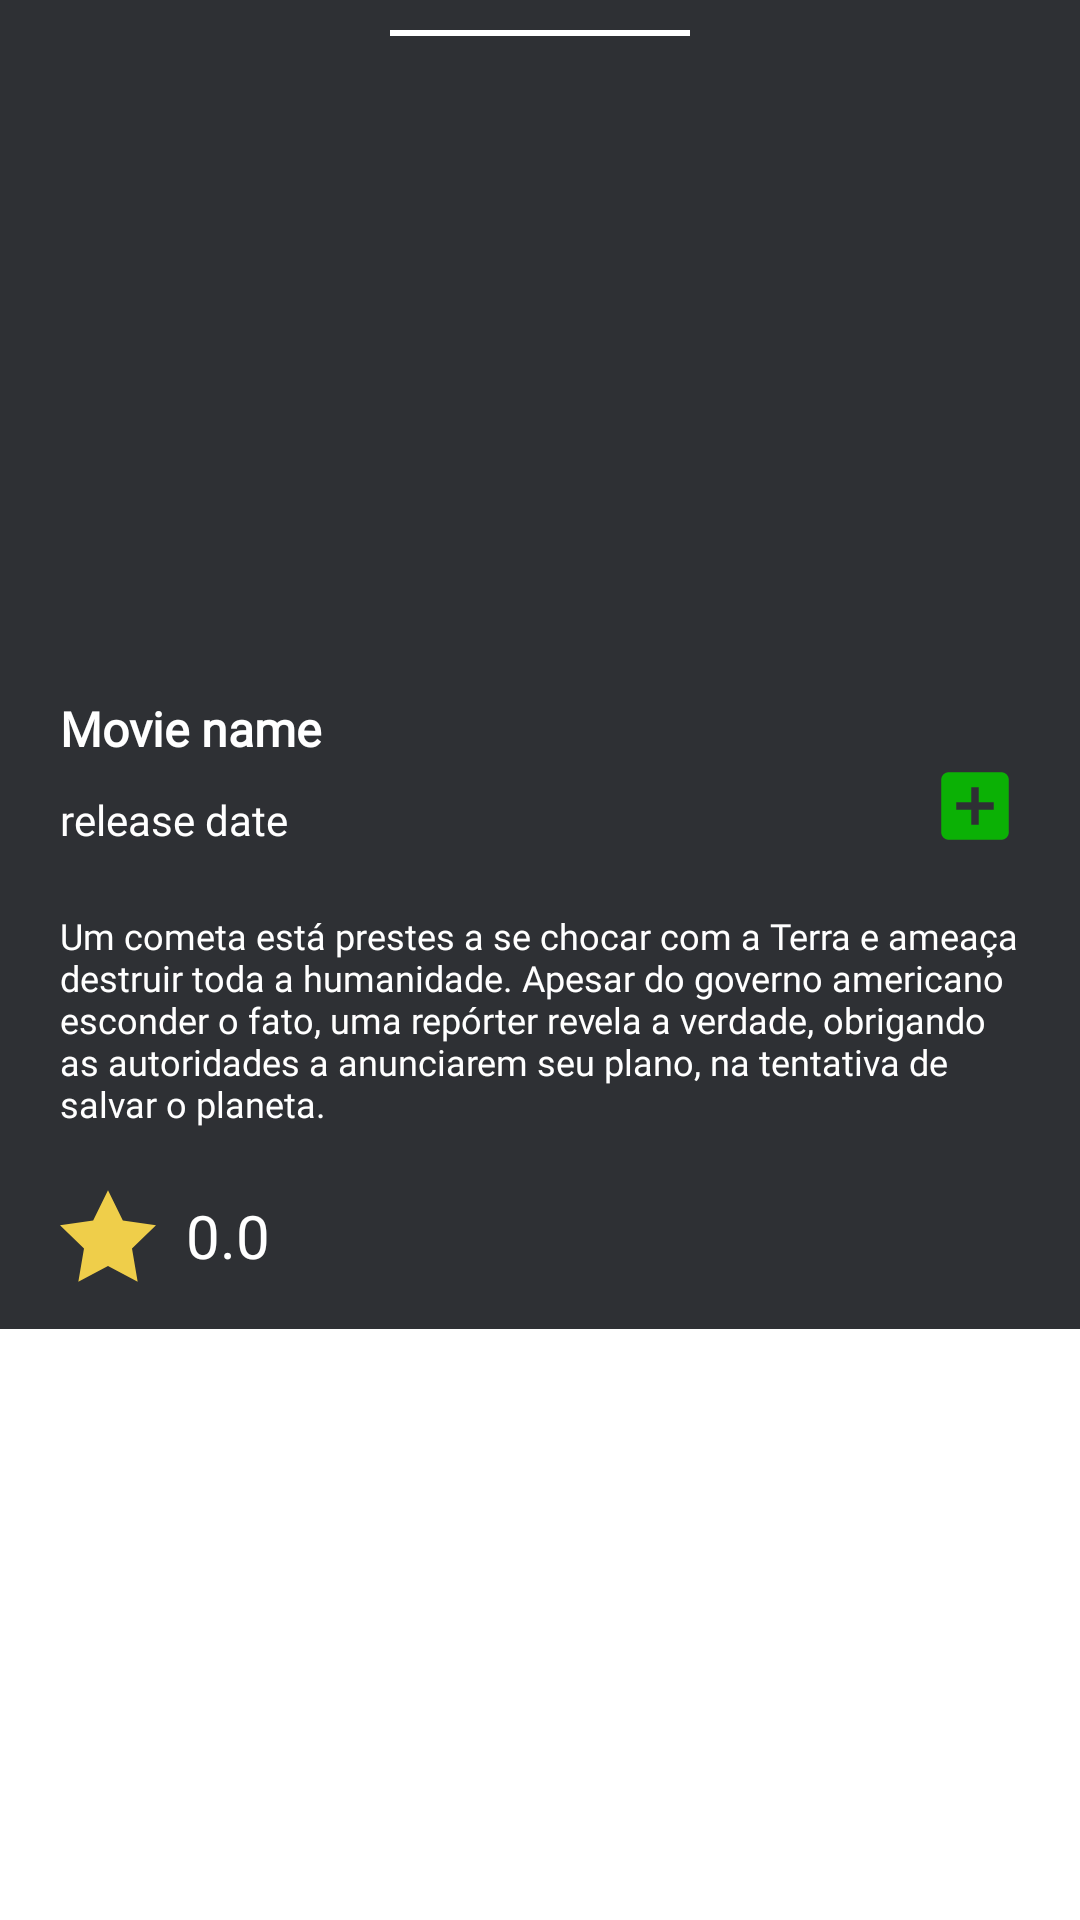

Write the Android layout XML for this screen, with the resource values it uses.
<!-- AndroidManifest.xml: application theme Theme.MovieFlix -->
<!-- res/layout/fragment_bottomsheetdetail.xml -->
<?xml version="1.0" encoding="utf-8"?>

<androidx.core.widget.NestedScrollView
    xmlns:android="http://schemas.android.com/apk/res/android"
    xmlns:app="http://schemas.android.com/apk/res-auto"
    android:layout_width="match_parent"
    android:layout_height="match_parent">

    <androidx.constraintlayout.widget.ConstraintLayout
        android:layout_width="match_parent"
        android:layout_height="match_parent">
        <com.google.android.material.card.MaterialCardView
            android:layout_width="match_parent"
            android:layout_height="wrap_content"
            app:cardCornerRadius="0dp"
            android:backgroundTint="@color/bottomsheet"
            app:layout_constraintBottom_toBottomOf="parent"
            app:layout_constraintEnd_toEndOf="parent"
            app:layout_constraintStart_toStartOf="parent"
            app:layout_constraintTop_toTopOf="parent">

            <androidx.appcompat.widget.LinearLayoutCompat
                android:layout_width="match_parent"
                android:layout_height="match_parent"
                android:gravity="center_horizontal"
                android:orientation="vertical">

                <View
                    android:layout_width="100dp"
                    android:layout_height="2dp"
                    android:layout_marginVertical="10dp"
                    android:background="@color/white" />

                <androidx.constraintlayout.widget.ConstraintLayout
                    android:layout_width="match_parent"
                    android:layout_height="wrap_content">

                    <ImageView
                        android:id="@+id/imagePosterMovie"
                        android:layout_width="350dp"
                        android:layout_height="200dp"
                        app:layout_constraintEnd_toEndOf="parent"
                        app:layout_constraintStart_toStartOf="parent"
                        app:layout_constraintTop_toTopOf="parent"
                        app:srcCompat="@drawable/ic_launcher_background" />



                </androidx.constraintlayout.widget.ConstraintLayout>



                <TextView
                    android:id="@+id/movieTitle"
                    android:layout_width="match_parent"
                    android:layout_height="wrap_content"
                    android:layout_marginTop="10dp"
                    android:fontFamily="@font/lexendregular"
                    android:paddingLeft="20dp"
                    android:text="Movie name"
                    android:textColor="@color/white"
                    android:textSize="16sp"
                    android:textStyle="bold" />

                <LinearLayout
                    android:layout_width="match_parent"
                    android:layout_height="wrap_content"
                    android:orientation="horizontal">

                    <TextView
                        android:id="@+id/releaseDateText"
                        android:layout_width="wrap_content"
                        android:layout_height="wrap_content"
                        android:paddingLeft="20dp"
                        android:layout_marginTop="10dp"
                        android:text="release date"
                        android:textColor="@color/white"
                        android:fontFamily="@font/lexendregular"/>

                    <LinearLayout
                        android:layout_width="match_parent"
                        android:layout_height="wrap_content"
                        android:gravity="end"
                        android:orientation="horizontal">

                        <androidx.appcompat.widget.AppCompatImageView
                            android:id="@+id/buttonAddToPlayLater"
                            android:layout_width="30dp"
                            android:layout_height="30dp"
                            android:clickable="true"
                            android:foreground="?attr/selectableItemBackground"
                            android:src="@drawable/ic_baseline_playlist_add"
                            android:layout_marginEnd="10dp"/>

                        <androidx.appcompat.widget.AppCompatImageView
                            android:id="@+id/buttonWatchedMovie"
                            android:layout_width="30dp"
                            android:layout_marginEnd="20dp"
                            android:layout_gravity="end"
                            android:layout_height="30dp"
                            android:clickable="true"
                            android:foreground="?attr/selectableItemBackground"
                            android:src="@drawable/ic_add_box" />


                    </LinearLayout>

                </LinearLayout>


                <TextView
                    android:id="@+id/movieOverview"
                    android:layout_width="match_parent"
                    android:layout_height="wrap_content"
                    android:fontFamily="@font/lexendregular"
                    android:padding="20dp"
                    android:text="Um cometa está prestes a se chocar com a Terra e ameaça destruir toda a humanidade. Apesar do governo americano esconder o fato, uma repórter revela a verdade, obrigando as autoridades a anunciarem seu plano, na tentativa de salvar o planeta."
                    android:textColor="@color/white"
                    android:textSize="12sp" />

                <androidx.recyclerview.widget.RecyclerView
                    android:id="@+id/castRecyclerView"
                    android:layout_width="match_parent"
                    android:layout_height="wrap_content" />


                <LinearLayout
                    android:layout_width="match_parent"
                    android:layout_height="wrap_content"
                    android:layout_marginBottom="15dp"
                    android:gravity="center_vertical"
                    android:orientation="horizontal">


                    <androidx.appcompat.widget.AppCompatImageView
                        android:layout_width="32dp"
                        android:layout_height="32dp"
                        android:layout_marginLeft="20dp"
                        android:src="@drawable/ic_star" />

                    <TextView
                        android:id="@+id/movieVoteaverage"
                        android:layout_width="wrap_content"
                        android:layout_height="wrap_content"
                        android:layout_marginLeft="10dp"
                        android:fontFamily="@font/lexendregular"
                        android:text="0.0"
                        android:textColor="@color/white"
                        android:textSize="20sp" />

                </LinearLayout>



            </androidx.appcompat.widget.LinearLayoutCompat>


        </com.google.android.material.card.MaterialCardView>


    </androidx.constraintlayout.widget.ConstraintLayout>



</androidx.core.widget.NestedScrollView>
<!-- resources referenced by this layout -->
<resources>
  <color name="bottomsheet">#FF2E3034</color>
  <color name="white">#FFFFFFFF</color>
  <!-- drawable ic_add_box (drawable) -->
  <vector android:height="24dp" android:tint="#0BB105"
      android:viewportHeight="24" android:viewportWidth="24"
      android:width="24dp" xmlns:android="http://schemas.android.com/apk/res/android">
      <path android:fillColor="@android:color/white" android:pathData="M19,3L5,3c-1.11,0 -2,0.9 -2,2v14c0,1.1 0.89,2 2,2h14c1.1,0 2,-0.9 2,-2L21,5c0,-1.1 -0.9,-2 -2,-2zM17,13h-4v4h-2v-4L7,13v-2h4L11,7h2v4h4v2z"/>
  </vector>
  <!-- drawable ic_star (drawable) -->
  <vector xmlns:android="http://schemas.android.com/apk/res/android"
      android:width="53.867dp"
      android:height="53.867dp"
      android:viewportWidth="53.867"
      android:viewportHeight="53.867">
    <path
        android:pathData="M26.934,1.318l8.322,16.864l18.611,2.705l-13.467,13.126l3.179,18.536l-16.645,-8.751l-16.646,8.751l3.179,-18.536l-13.467,-13.126l18.611,-2.705z"
        android:fillColor="#EFCE4A"/>
  </vector>
  <style name="Theme.MovieFlix" parent="Theme.MaterialComponents.DayNight.NoActionBar">
          
          <item name="colorPrimary">@color/black</item>
          <item name="colorPrimaryVariant">@color/black</item>
          <item name="colorOnPrimary">@color/white</item>
          
          <item name="colorSecondary">@color/black</item>
          <item name="colorSecondaryVariant">@color/black</item>
          <item name="colorOnSecondary">#FF939393</item>
          
          <item name="android:statusBarColor" tools:targetApi="l">?attr/colorPrimaryVariant</item>
          
      </style>
  <color name="black">#FF000000</color>
</resources>
